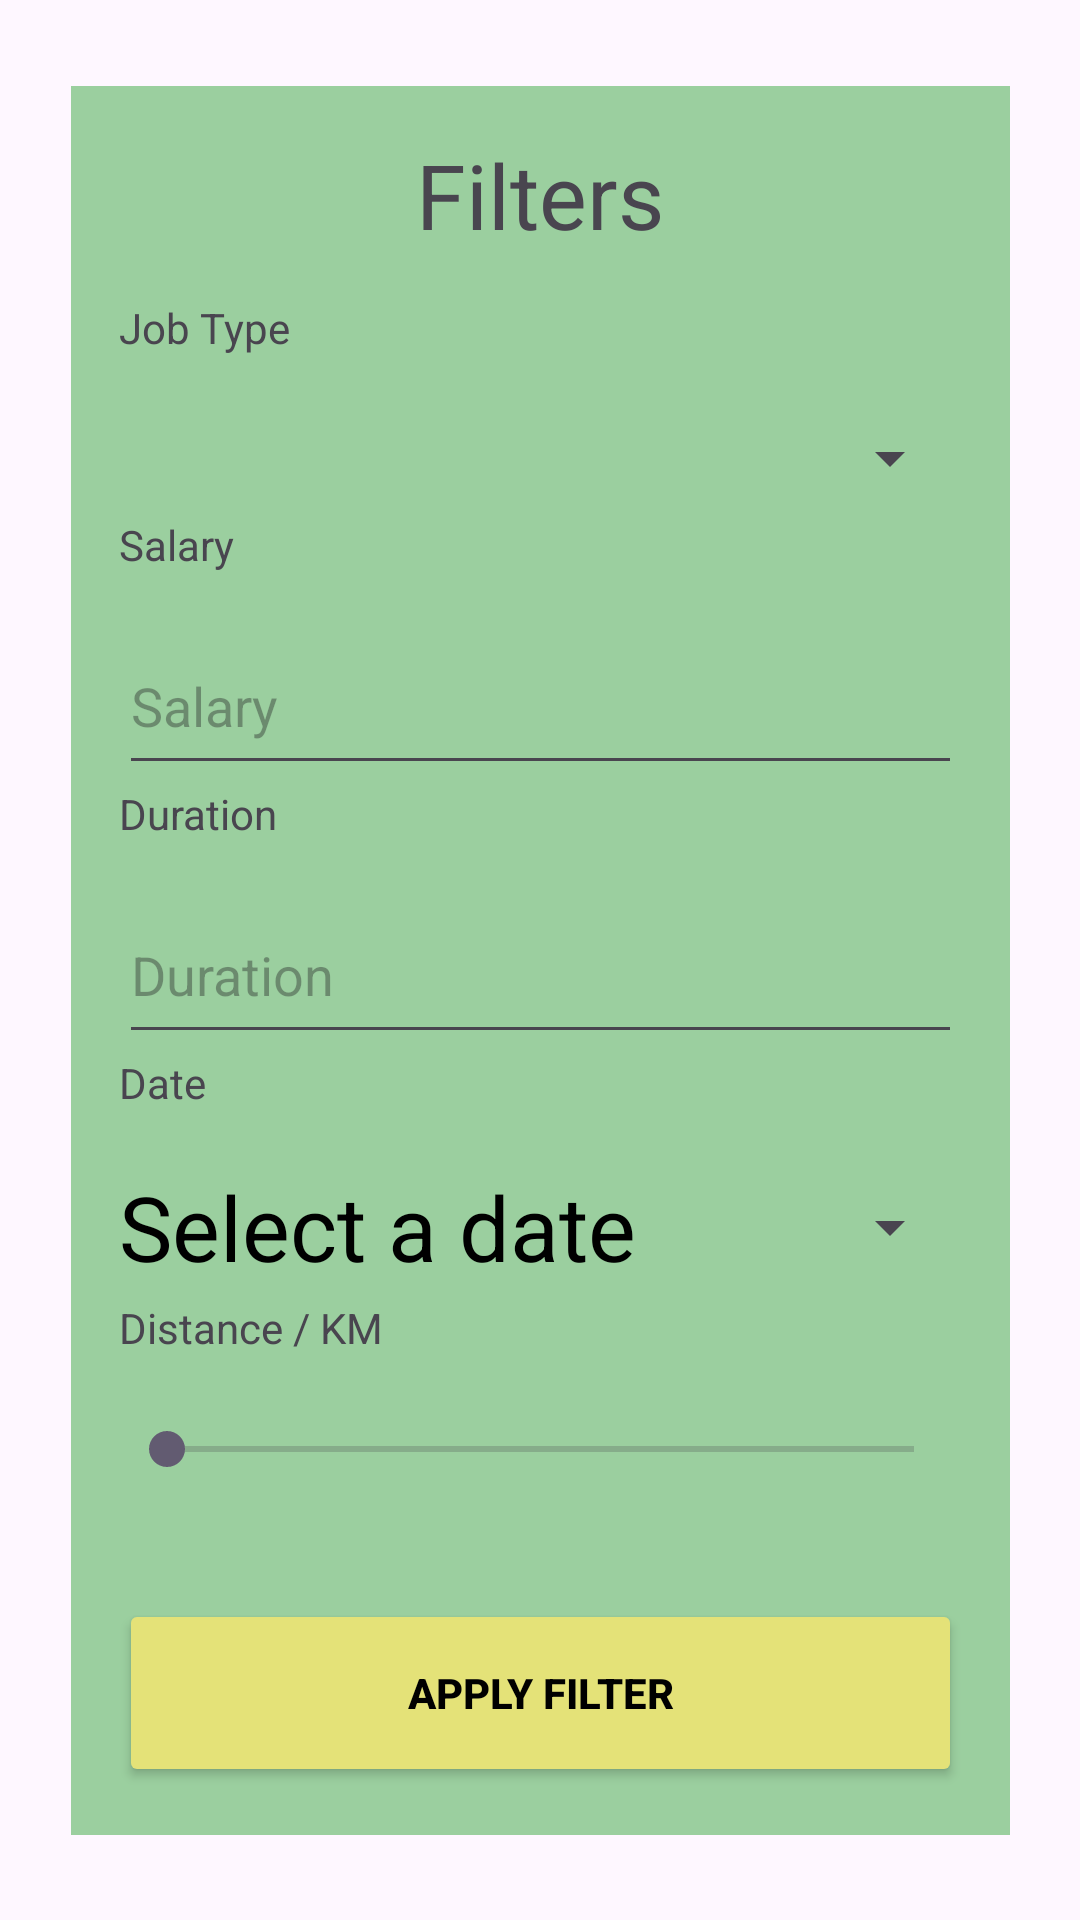

Layout XML and referenced resources for this Android screen:
<!-- AndroidManifest.xml: application theme Theme.Quickcash -->
<!-- res/layout/fragment_filter.xml -->
<?xml version="1.0" encoding="utf-8"?>
<androidx.constraintlayout.widget.ConstraintLayout xmlns:android="http://schemas.android.com/apk/res/android"
    xmlns:app="http://schemas.android.com/apk/res-auto"
    xmlns:tools="http://schemas.android.com/tools"
    android:layout_width="match_parent"
    android:layout_height="match_parent"
    >

    <LinearLayout
        android:layout_width="313dp"
        android:layout_height="583dp"
        android:layout_centerInParent="true"
        android:layout_gravity="center"
        android:background="#9bcf9f"
        android:orientation="vertical"
        android:padding="16dp"
        app:layout_constraintBottom_toBottomOf="parent"
        app:layout_constraintEnd_toEndOf="parent"
        app:layout_constraintStart_toStartOf="parent"
        app:layout_constraintTop_toTopOf="parent"
        >

        <TextView
            android:id="@+id/textView2"
            android:layout_width="match_parent"
            android:layout_height="wrap_content"
            android:layout_weight="1"
            android:text="Filters"
            android:textAlignment="center"
            android:textFontWeight="@integer/material_motion_duration_long_1"
            android:textSize="30sp"
            android:textStyle="bold" />
















        <TextView
            android:id="@+id/jobTypeText"
            android:layout_width="match_parent"
            android:layout_height="wrap_content"
            android:layout_weight="1"
            android:text="Job Type"
            android:textFontWeight="@integer/material_motion_duration_long_1" />
        <Spinner
            android:id="@+id/jobTypeFilter"
            android:layout_width="match_parent"
            android:layout_height="wrap_content"
            android:layout_weight="1"
            android:hint="Select Job Type" />
        <TextView
            android:id="@+id/salaryText"
            android:layout_width="match_parent"
            android:layout_height="wrap_content"
            android:layout_weight="1"
            android:text="Salary"
            android:textFontWeight="@integer/material_motion_duration_long_1" />

        <EditText
            android:id="@+id/salaryFilter"
            android:layout_width="match_parent"
            android:layout_height="wrap_content"
            android:layout_weight="1"
            android:ems="10"
            android:hint="Salary"
            android:inputType="number" />
        <TextView
            android:id="@+id/durationText"
            android:layout_width="match_parent"
            android:layout_height="wrap_content"
            android:layout_weight="1"
            android:text="Duration"
            android:textFontWeight="@integer/material_motion_duration_long_1" />
        <EditText
            android:id="@+id/durationFilter"
            android:layout_width="match_parent"
            android:layout_height="wrap_content"
            android:layout_weight="1"
            android:ems="10"
            android:hint="Duration"
            android:inputType="number" />

        <TextView
            android:id="@+id/dateText"
            android:layout_width="match_parent"
            android:layout_height="wrap_content"
            android:layout_weight="1"
            android:text="Date"
            android:textFontWeight="@integer/material_motion_duration_long_1" />

        <Button
            android:id="@+id/dateFilter"
            style="?android:attr/spinnerStyle"
            android:layout_width="match_parent"
            android:layout_height="wrap_content"
            android:textColor="@color/black"
            android:text="Select a date"
            android:textSize="30sp"
            />

        <TextView
            android:id="@+id/distanceText"
            android:layout_width="match_parent"
            android:layout_height="wrap_content"
            android:layout_weight="1"
            android:text="Distance / KM"
            android:textFontWeight="@integer/material_motion_duration_long_1" />

        <SeekBar
            android:id="@+id/distanceFilter"
            android:layout_width="match_parent"
            android:layout_height="wrap_content"
            android:layout_weight="1"
            android:progress="1"
            android:min="1"
            android:max="100"/>

        <TextView
            android:id="@+id/distanceValue"
            android:layout_width="match_parent"
            android:layout_height="wrap_content"
            android:layout_gravity="center"
            android:layout_weight="1"
            android:text=""
            android:textAlignment="center"
            android:textFontWeight="@integer/material_motion_duration_long_1" />

        <Button
            android:id="@+id/applyFilterButton"
            android:layout_width="match_parent"
            android:layout_height="wrap_content"
            android:layout_weight="1"
            android:text="Apply Filter"
            app:backgroundTint="#e4e278"
            android:textStyle="bold"
            android:textColor="@color/black"/>


    </LinearLayout>
</androidx.constraintlayout.widget.ConstraintLayout>
<!-- resources referenced by this layout -->
<resources>
  <color name="black">#FF000000</color>
  <style name="Theme.Quickcash" parent="Base.Theme.Quickcash" />
  <style name="Base.Theme.Quickcash" parent="Theme.Material3.DayNight.NoActionBar">
          
          
      </style>
</resources>
